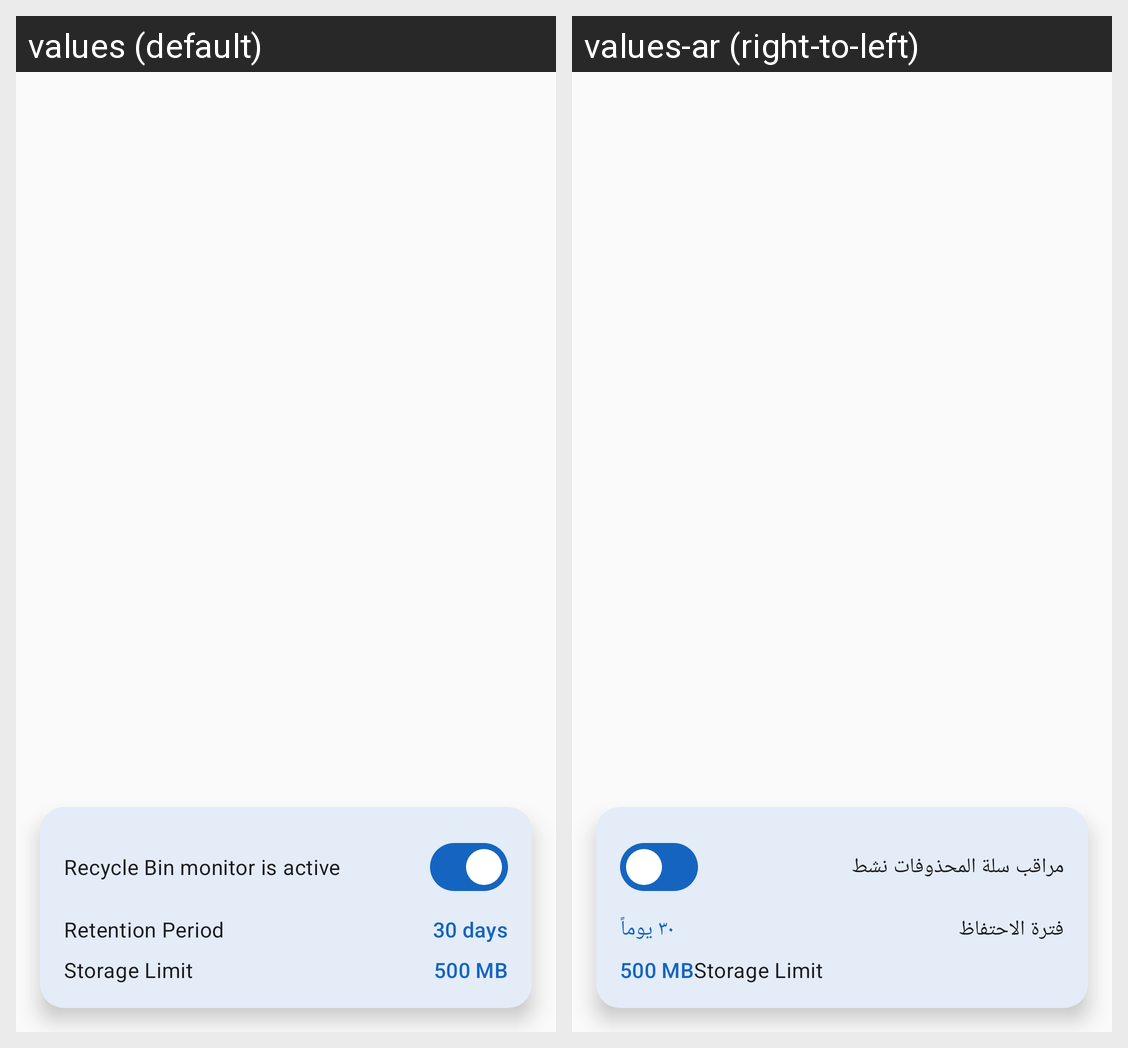

The same Android screen rendered under two of its app's locales, left to right. List the strings drawn on it with the default value and each locale's translation.
Android screen res/layout/fragment_recycle_bin.xml rendered under 2 locales, left to right: values (default), values-ar (right-to-left). Device: Nexus 5 (rendered at 1080×1920; each locale shown at half size, 540×960, under a caption strip naming it); theme Theme.UltimateRecoveryPro.
Strings drawn on this screen, with the default value and each locale's value (text and hints the layout hard-codes, and strings that could not be matched under every locale, appear in the picture but are not listed):

recycle_bin_monitor_enabled
  values: Recycle Bin monitor is active
  values-ar: مراقب سلة المحذوفات نشط

recycle_bin_retention
  values: Retention Period
  values-ar: فترة الاحتفاظ

recycle_bin_retention_30
  values: 30 days
  values-ar: ٣٠ يوماً
